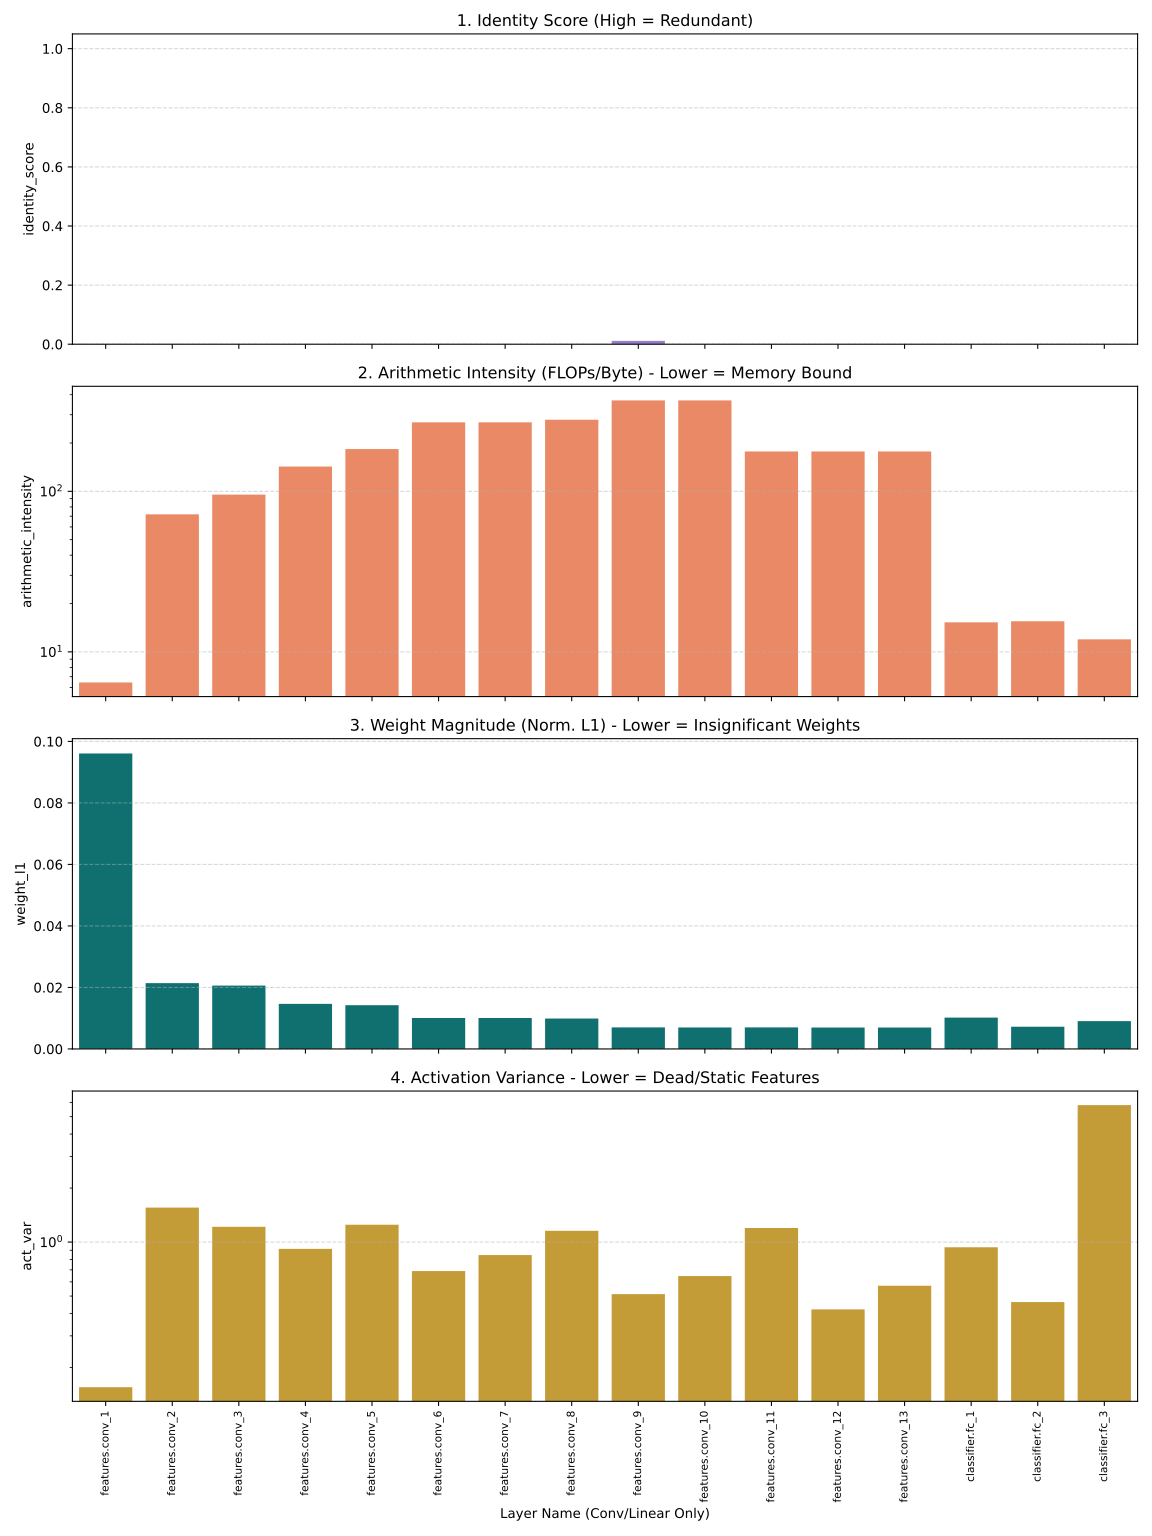

The data file committed next to this chart (first rows):
layer, layer_type, identity_score, arithmetic_intensity, weight_l1, act_var, flops
features.conv_1, Conv2d, 0.0, 6.447, 0.09609, 0.1552, 452984832
features.conv_2, Conv2d, -0.06346, 71.92, 0.0214, 1.557, 9663676416
features.conv_3, Conv2d, 0.0, 95.44, 0.02059, 1.217, 4831838208
features.conv_4, Conv2d, -0.004584, 142.7, 0.01466, 0.9166, 9663676416
features.conv_5, Conv2d, 0.0, 183.4, 0.01423, 1.249, 4831838208
features.conv_6, Conv2d, -0.0119, 269.1, 0.01008, 0.6893, 9663676416
features.conv_7, Conv2d, -0.01109, 269.1, 0.01007, 0.8462, 9663676416
features.conv_8, Conv2d, 0.0, 279.2, 0.009904, 1.155, 4831838208
features.conv_9, Conv2d, 0.01141, 368.6, 0.007002, 0.5128, 9663676416
features.conv_10, Conv2d, -0.002463, 368.6, 0.006985, 0.6464, 9663676416
features.conv_11, Conv2d, -0.1307, 177.2, 0.007017, 1.199, 2415919104
features.conv_12, Conv2d, -0.001335, 177.2, 0.006974, 0.4213, 2415919104
features.conv_13, Conv2d, -0.005828, 177.2, 0.006971, 0.5711, 2415919104
classifier.fc_1, Linear, 0.0, 15.28, 0.0102, 0.9356, 536870912
classifier.fc_2, Linear, -0.01874, 15.51, 0.007235, 0.4631, 1073741824
classifier.fc_3, Linear, 0.0, 11.98, 0.009041, 5.798, 52428800
